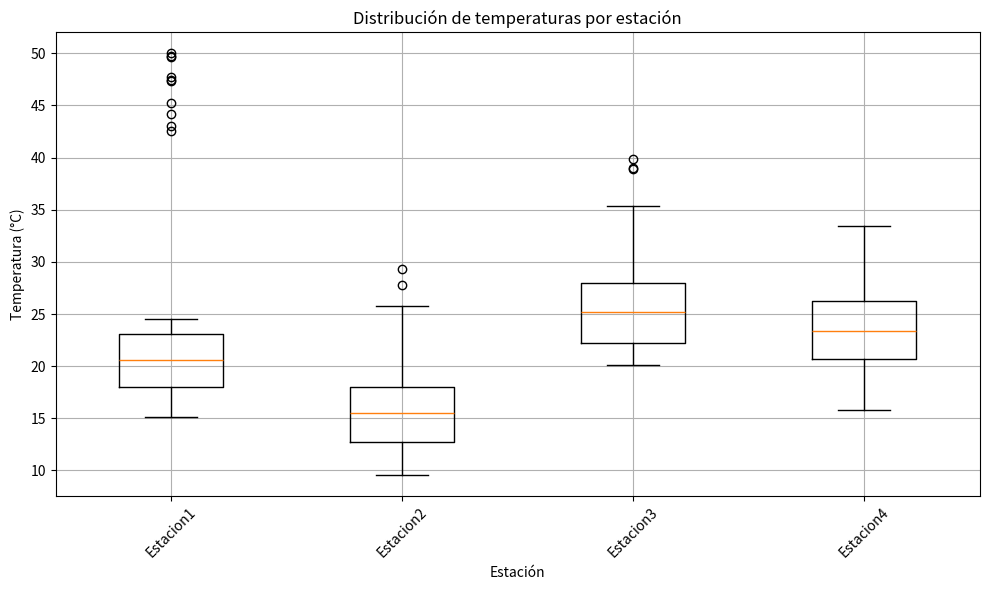

Source code (Python):
# -*- coding: utf-8 -*-
"""
Created on Thu Feb  8 20:27:33 2024

@author: USUARIO
"""
import matplotlib.pyplot as plt
import random
import numpy as np

# Datos simulados de temperatura para diferentes estaciones con valores atípicos
datos_climaticos = {
    'Estacion1': [random.uniform(15, 25) for _ in range(90)] + [random.uniform(40, 50) for _ in range(10)],
    'Estacion2': [random.uniform(10, 20) for _ in range(90)] + [random.uniform(5, 35) for _ in range(10)],
    'Estacion3': [random.uniform(20, 30) for _ in range(90)] + [random.uniform(25, 40) for _ in range(10)],
    'Estacion4': [random.uniform(18, 28) for _ in range(90)] + [random.uniform(15, 35) for _ in range(10)],
}

# Crear el gráfico de caja (boxplot)
plt.figure(figsize=(10, 6))  # Tamaño de la figura
plt.boxplot(datos_climaticos.values(), labels=datos_climaticos.keys(), showfliers=True)  # Crear el boxplot con outliers
plt.title('Distribución de temperaturas por estación')  # Título del gráfico
plt.xlabel('Estación')  # Etiqueta del eje X
plt.ylabel('Temperatura (°C)')  # Etiqueta del eje Y
plt.xticks(rotation=45)  # Rotación de las etiquetas en el eje X para mejor visualización
plt.grid(True)  # Mostrar cuadrícula en el gráfico
plt.tight_layout()  # Ajustar el diseño del gráfico
plt.show()  # Mostrar el boxplot
